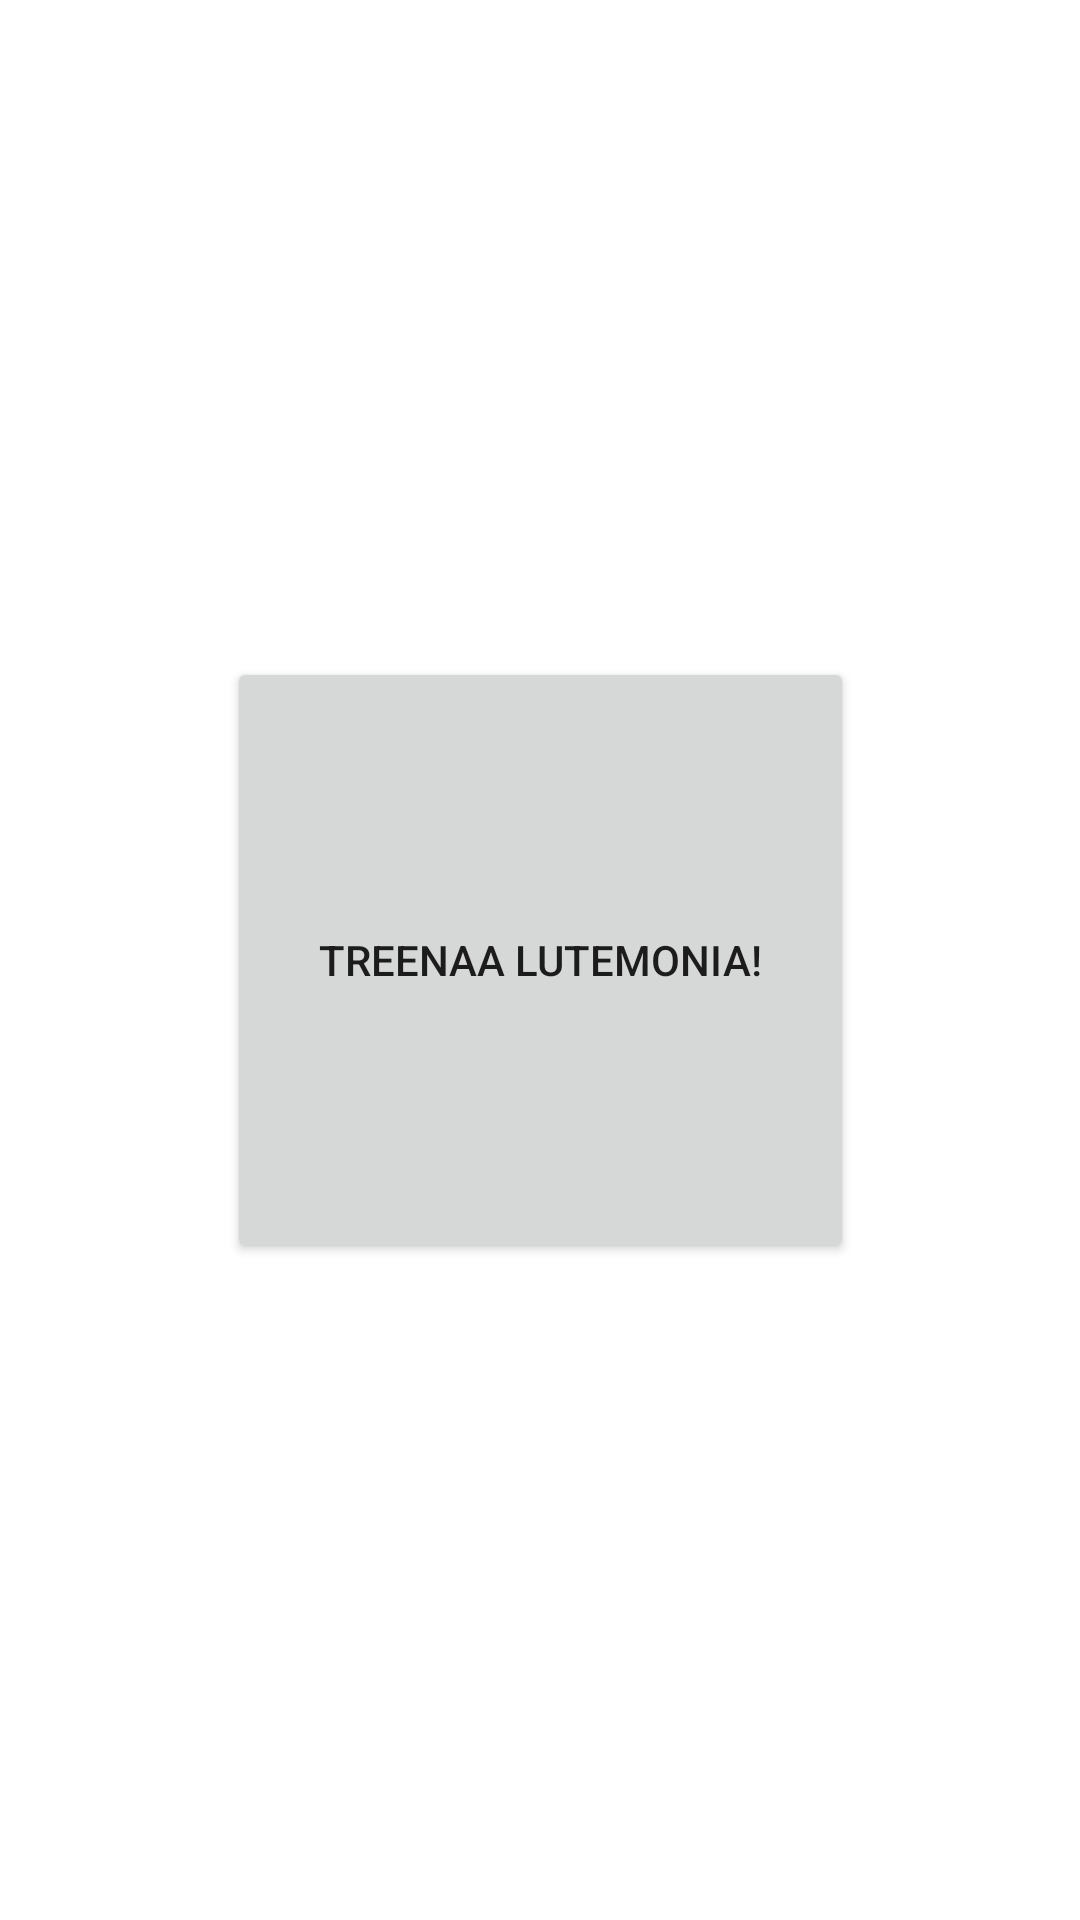

This screen was rendered from an Android layout file. Write that file and the resources it references.
<!-- AndroidManifest.xml: application theme Theme.BootlegMon -->
<!-- res/layout/activity_trainlutemon.xml -->
<?xml version="1.0" encoding="utf-8"?>
<androidx.constraintlayout.widget.ConstraintLayout xmlns:android="http://schemas.android.com/apk/res/android"
    xmlns:app="http://schemas.android.com/apk/res-auto"
    xmlns:tools="http://schemas.android.com/tools"
    android:layout_width="match_parent"
    android:layout_height="match_parent"
    tools:context=".activity_trainlutemon">

    <Button
        android:id="@+id/button"
        android:layout_width="209dp"
        android:layout_height="202dp"
        android:onClick="trainingPress"
        android:text="Treenaa lutemonia!"
        app:layout_constraintBottom_toBottomOf="parent"
        app:layout_constraintEnd_toEndOf="parent"
        app:layout_constraintStart_toStartOf="parent"
        app:layout_constraintTop_toTopOf="parent" />
</androidx.constraintlayout.widget.ConstraintLayout>
<!-- resources referenced by this layout -->
<resources>
  <style name="Theme.BootlegMon" parent="Theme.MaterialComponents.DayNight.DarkActionBar">
          
          <item name="colorPrimary">@color/purple_500</item>
          <item name="colorPrimaryVariant">@color/purple_700</item>
          <item name="colorOnPrimary">@color/white</item>
          
          <item name="colorSecondary">@color/teal_200</item>
          <item name="colorSecondaryVariant">@color/teal_700</item>
          <item name="colorOnSecondary">@color/black</item>
          
          <item name="android:statusBarColor">?attr/colorPrimaryVariant</item>
          
      </style>
  <!-- not gathered from this repository: default colours our renderer supplied (Android Studio template values) -->
  <color name="purple_500">#FF6200EE</color>
  <color name="purple_700">#FF3700B3</color>
  <color name="teal_200">#FF03DAC5</color>
  <color name="teal_700">#FF018786</color>
  <color name="black">#FF000000</color>
  <color name="white">#FFFFFFFF</color>
</resources>
